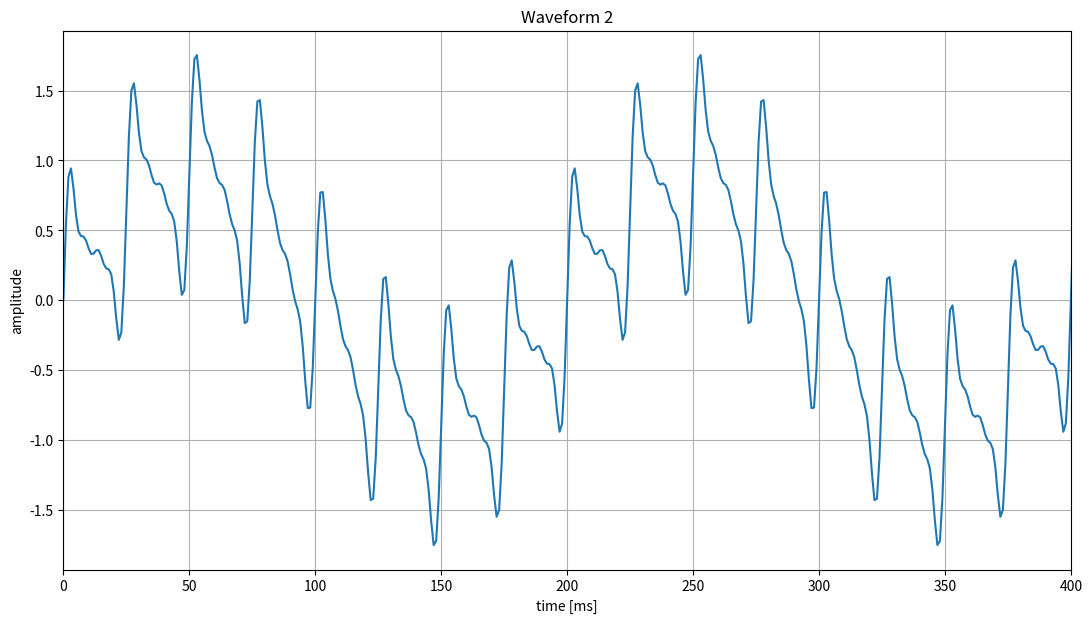
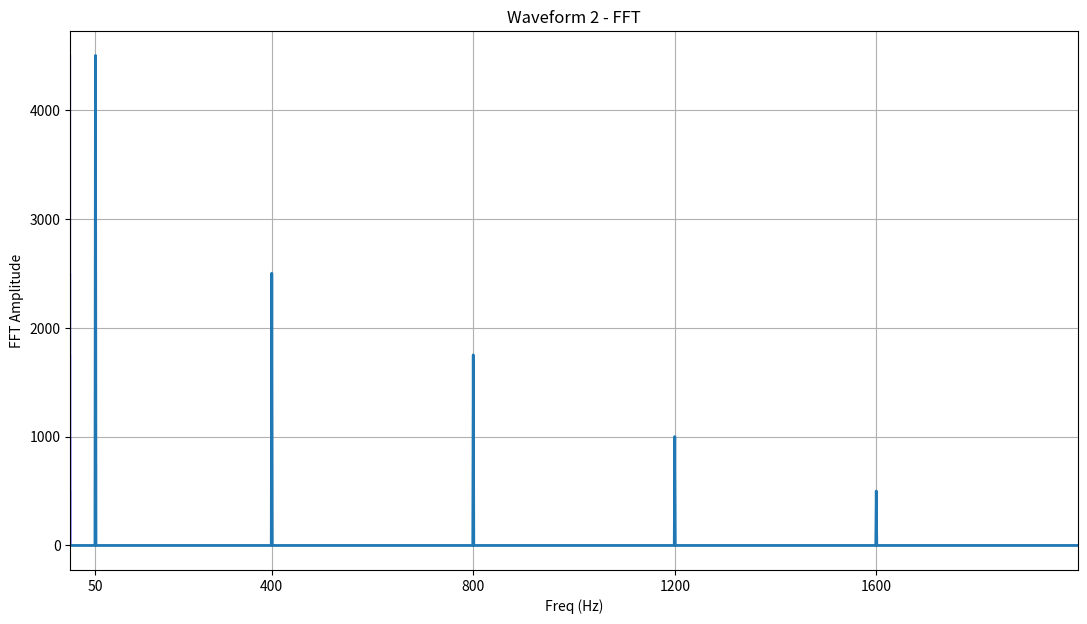

These charts were generated, in order, by the following Python code:
from scipy import signal
import matplotlib.pyplot as plt
import matplotlib.ticker as plticker
import numpy as np

#Creates the signal
samplingFrequency = 10000 #10kHz
samplingRate = 1/samplingFrequency 

#Creates discrete time for when to calculate function
t = np.arange (0.0, 1.0, samplingRate)
frequency = [50, 400, 800, 1200, 1600]
coeff = [0.9, 0.5, 0.35, 0.2, 0.1]
result = 0
for x in range (5):
    result = result + coeff[x]*np.sin(2*np.pi *frequency[x]*t) 
signal = (result)


plt.figure (figsize = (13, 7))

#time is in milliseconds
plt.xlim (0, 400)

plt.title ("Waveform 2")
plt.xlabel ("time [ms]")
plt.ylabel ("amplitude")
plt.plot (signal)
plt.grid()

#fft of signal
resultDft = np.fft.fft(result)
lenghtOfDft= len(resultDft)
n = np.arange(lenghtOfDft)
T = lenghtOfDft/samplingRate
freq = n / T


plt.figure (figsize = (13,7))
plt.title ('Waveform 2 - FFT')


plt.grid()
plt.stem(freq / 10, np.abs(resultDft), 'b', \
         markerfmt=" ", basefmt="-b")
plt.plot (np.abs(resultDft), linewidth = 2)
plt.xlabel('Freq (Hz)')
plt.ylabel('FFT Amplitude') 
plt.xlim(0, 2000)
plt.xticks (frequency)
plt.show()